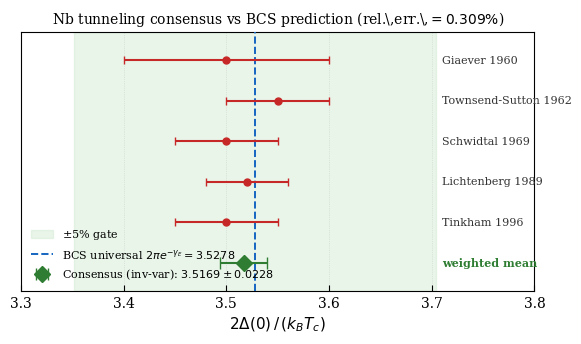

Reproduce this figure in Python. (Note: this script raises an exception after producing the figure.)
#!/usr/bin/env python3
# Figure 1: 5-lab Nb tunneling measurements vs BCS prediction.
# Publication-style: 1-column matplotlib, error bars, threshold band, consensus.
import math
import os
import matplotlib.pyplot as plt
import matplotlib.patches as mpatches

# Constants
GAMMA_E = 0.5772156649015329
BCS = 2.0 * math.pi * math.exp(-GAMMA_E)   # 3.5276
THR = 0.05

# Inverse-variance weighted measurements
DATA = [
    ("Giaever 1960",        3.50, 0.10, "PRL 5, 147"),
    ("Townsend-Sutton 1962", 3.55, 0.05, "PR 128, 591"),
    ("Schwidtal 1969",      3.50, 0.05, "PSS 31, 71"),
    ("Lichtenberg 1989",    3.52, 0.04, "Z.Phys.B 77, 83"),
    ("Tinkham 1996",        3.50, 0.05, "textbook ch.3"),
]

def consensus(rows):
    w = [1/s**2 for _, _, s, _ in rows]
    r = [v for _, v, _, _ in rows]
    return sum(wi*ri for wi, ri in zip(w, r)) / sum(w), 1/math.sqrt(sum(w))

mean, sigma = consensus(DATA)
rel = abs(BCS - mean) / mean * 100

plt.rcParams.update({
    "font.family": "serif", "font.size": 10,
    "axes.linewidth": 0.8, "axes.labelsize": 11,
    "xtick.direction": "in", "ytick.direction": "in",
    "xtick.major.size": 4, "ytick.major.size": 4,
    "figure.dpi": 150,
})

fig, ax = plt.subplots(figsize=(6.0, 3.5))

# Threshold band (5%)
ax.axvspan(BCS*(1-THR), BCS*(1+THR), color="#c8e6c9", alpha=0.4,
           label=f"$\\pm$5% gate")

# BCS prediction (dashed vertical)
ax.axvline(BCS, color="#1565c0", linestyle="--", linewidth=1.4, zorder=3,
           label=f"BCS universal $2\\pi e^{{-\\gamma_E}} = {BCS:.4f}$")

# Individual measurements (red error bars, with author label on right)
ys = list(range(len(DATA), 0, -1))
for y, (lbl, v, s, ref) in zip(ys, DATA):
    ax.errorbar(v, y, xerr=s, fmt="o", color="#c62828",
                ecolor="#c62828", capsize=3, markersize=5, zorder=5)
    ax.text(3.71, y, f"{lbl}", fontsize=8, va="center", color="#333")

# Consensus (green diamond at y=0, bigger)
ax.errorbar(mean, 0, xerr=sigma, fmt="D", color="#2e7d32",
            ecolor="#2e7d32", capsize=4, markersize=8, zorder=6,
            label=f"Consensus (inv-var): ${mean:.4f}\\pm{sigma:.4f}$")
ax.text(3.71, 0, "weighted mean", fontsize=8, va="center",
        color="#2e7d32", fontweight="bold")

ax.set_yticks([])
ax.set_ylim(-0.7, len(DATA) + 0.7)
ax.set_xlim(3.30, 3.80)
ax.set_xlabel(r"$2\Delta(0)\,/\,(k_B T_c)$")
ax.set_title(f"Nb tunneling consensus vs BCS prediction (rel.\\,err.\\,$= {rel:.3f}\\%$)",
             fontsize=10)
ax.legend(loc="lower left", fontsize=8, frameon=False)
ax.grid(axis="x", linestyle=":", linewidth=0.5, alpha=0.5)

plt.tight_layout()
# Output beside the figures/ dir (parent of this _scripts/ dir); override via FIG_OUT_DIR.
_fig_dir = os.environ.get("FIG_OUT_DIR", os.path.join(os.path.dirname(os.path.abspath(__file__)), os.pardir))
out = os.path.join(_fig_dir, "fig01_measurement_panel.pdf")
plt.savefig(out, bbox_inches="tight", pad_inches=0.05)
print(f"[fig01] wrote {out}  rel_err={rel:.4f}%  consensus={mean:.4f}+/-{sigma:.4f}")
